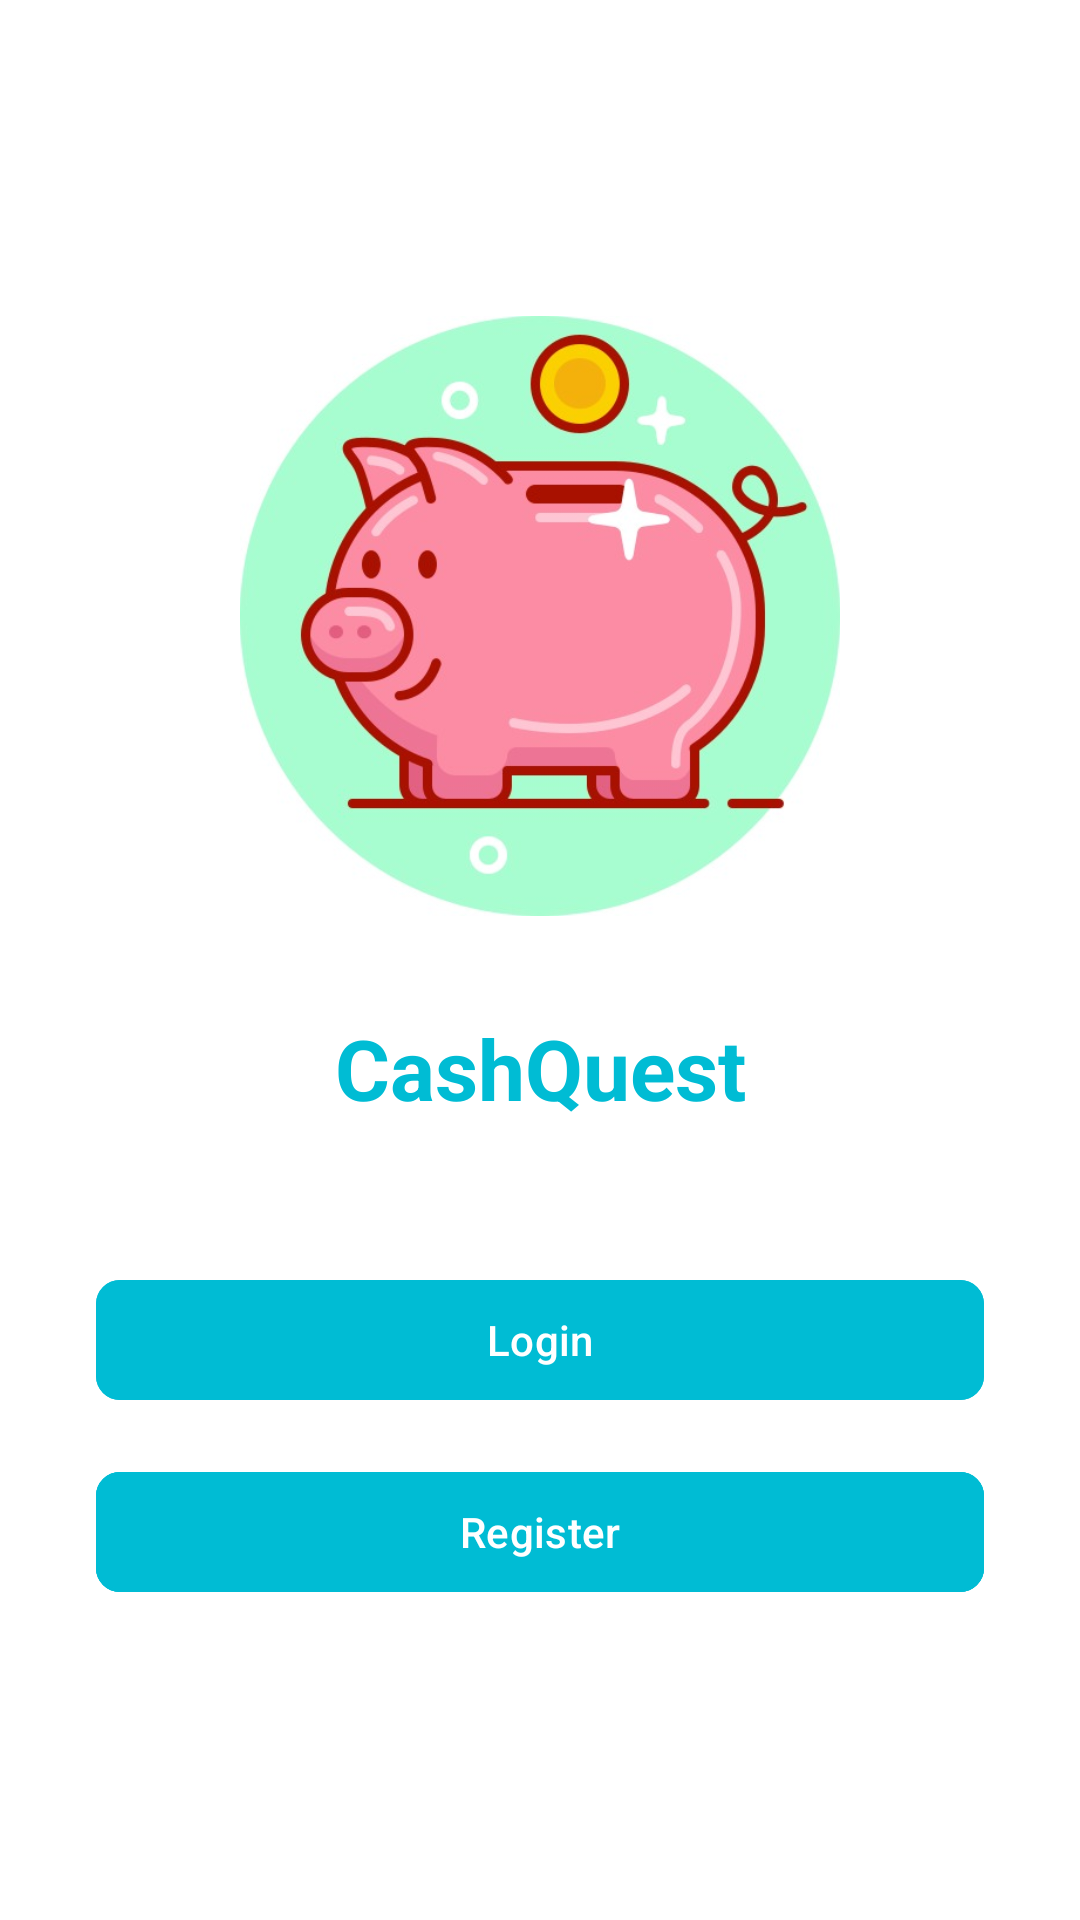

Write the Android layout XML for this screen, with the resource values it uses.
<!-- AndroidManifest.xml: application theme Theme.CashQuest -->
<!-- res/layout/activity_wellcome.xml -->
<?xml version="1.0" encoding="utf-8"?>
<LinearLayout
    xmlns:android="http://schemas.android.com/apk/res/android"
    xmlns:app="http://schemas.android.com/apk/res-auto"
    xmlns:tools="http://schemas.android.com/tools"
    android:id="@+id/Welcome"
    android:layout_width="match_parent"
    android:layout_height="match_parent"
    android:orientation="vertical"
    android:gravity="center"
    android:padding="32dp"
    android:background="@color/white"
    tools:context=".Welcome">

    <ImageView
        android:layout_width="200dp"
        android:layout_height="200dp"
        android:src="@drawable/logo"
        android:layout_gravity="center_horizontal"
        android:layout_marginBottom="32dp"/>

    <TextView
        android:layout_width="match_parent"
        android:layout_height="wrap_content"
        android:text="CashQuest"
        android:textSize="28sp"
        android:textColor="@color/add"
        android:textStyle="bold"
        android:gravity="center"
        android:layout_marginBottom="48dp"/>

    <com.google.android.material.button.MaterialButton
        android:id="@+id/loginButton"
        android:layout_width="match_parent"
        android:layout_height="wrap_content"
        android:text="Login"
        android:textColor="@color/white"
        android:textAllCaps="false"
        app:icon="@drawable/login"
        app:iconTint="@color/white"
        app:cornerRadius="8dp"
        android:backgroundTint="@color/add"
        android:layout_marginBottom="16dp"/>

    <com.google.android.material.button.MaterialButton
        android:id="@+id/registerButton"
        android:layout_width="match_parent"
        android:layout_height="wrap_content"
        android:text="Register"
        android:textColor="@color/white"
        android:textAllCaps="false"
        app:icon="@drawable/sign"
        app:iconTint="@color/white"
        app:cornerRadius="8dp"
        app:strokeColor="@color/add"
        android:backgroundTint="@color/add"
        app:strokeWidth="1dp"/>
</LinearLayout>
<!-- resources referenced by this layout -->
<resources>
  <color name="add">#00BCD4</color>
  <color name="white">#FFFFFFFF</color>
  <!-- drawable logo: jpg bitmap (drawable, 39011 bytes) -->
  <style name="Theme.CashQuest" parent="Base.Theme.CashQuest" />
  <style name="Base.Theme.CashQuest" parent="Theme.Material3.DayNight.NoActionBar">
          
          
      </style>
</resources>
